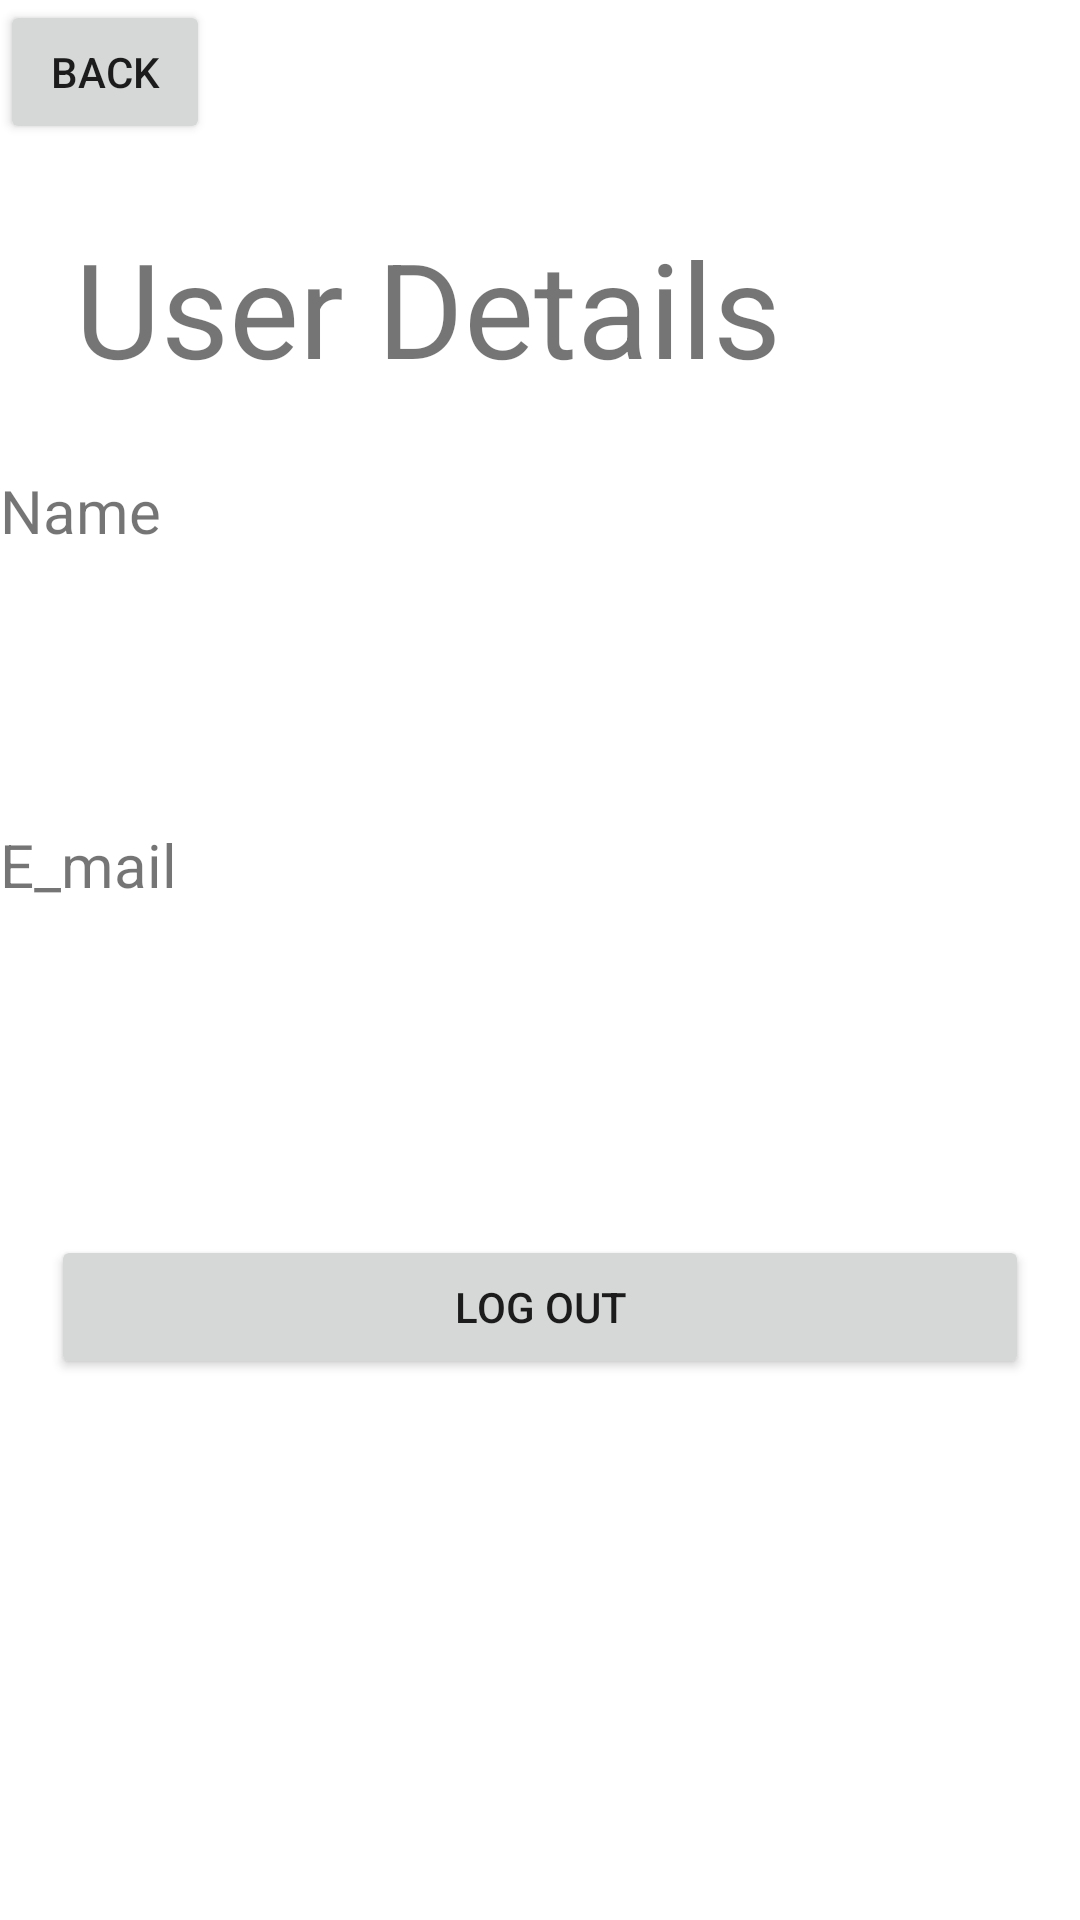

Write the Android layout XML for this screen, with the resource values it uses.
<!-- AndroidManifest.xml: application theme Theme.ImagePro -->
<!-- res/layout/activity_account.xml -->
<?xml version="1.0" encoding="utf-8"?>
<LinearLayout xmlns:android="http://schemas.android.com/apk/res/android"
    xmlns:app="http://schemas.android.com/apk/res-auto"
    xmlns:tools="http://schemas.android.com/tools"
    android:layout_width="match_parent"

    android:layout_height="match_parent"
    android:orientation="vertical">
    <Button
        android:id="@+id/Back_btn"
        android:layout_width="70dp"
        android:layout_height="wrap_content"
        android:text="@string/back"
        tools:ignore="HardcodedText" />

    <TextView
        android:id="@+id/textView1"
        android:layout_width="match_parent"
        android:layout_height="wrap_content"
        android:layout_margin="25dp"
        android:baselineAligned="false"
        android:text="@string/userdatials"
        android:textSize="44sp"
        app:textAllCaps="false"
        tools:layout_editor_absoluteX="29dp"
        tools:layout_editor_absoluteY="59dp" />

    <TextView
        android:id="@+id/textView2"
        android:layout_width="match_parent"
        android:layout_height="wrap_content"
        android:baselineAligned="false"
        android:text="@string/Name"
        android:textSize="20sp"
        tools:ignore="HardcodedText" />

    <TextView
        android:id="@+id/textView3"
        android:layout_width="match_parent"
        android:layout_height="51dp"
        android:layout_gravity="center"
        android:layout_margin="20dp"
        android:baselineAligned="false"
        android:gravity="center" />

    <TextView
        android:id="@+id/textView4"
        android:layout_width="match_parent"
        android:layout_height="wrap_content"
        android:baselineAligned="false"
        android:text="@string/Email"
        android:textSize="20sp"
        tools:ignore="HardcodedText" />

    <TextView
        android:id="@+id/textView5"
        android:layout_width="match_parent"
        android:layout_height="53dp"
        android:layout_gravity="center"
        android:layout_margin="20dp"
        android:baselineAligned="false"
        android:gravity="center" />


    <Button
        android:id="@+id/button2"
        android:layout_width="match_parent"
        android:layout_height="wrap_content"
        android:layout_gravity="center"
        android:layout_margin="17dp"
        android:baselineAligned="false"
        android:text="@string/logout" />


</LinearLayout>
<!-- resources referenced by this layout -->
<resources>
  <string name="Email">E_mail</string>
  <string name="Name">Name</string>
  <string name="back">Back</string>
  <string name="logout">Log Out</string>
  <string name="userdatials">User Details</string>
  <style name="Theme.ImagePro" parent="Theme.MaterialComponents.Light.DarkActionBar">
          
          <item name="colorPrimary">@color/purple_500</item>
          <item name="colorPrimaryVariant">@color/purple_700</item>
          <item name="colorOnPrimary">@color/white</item>
          
          <item name="colorSecondary">@color/teal_200</item>
          <item name="colorSecondaryVariant">@color/teal_700</item>
          <item name="colorOnSecondary">@color/black</item>
          
          <item name="android:statusBarColor" tools:targetApi="l">?attr/colorPrimaryVariant</item>
          
      </style>
  <!-- not gathered from this repository: default colours our renderer supplied (Android Studio template values) -->
  <color name="purple_500">#FF6200EE</color>
  <color name="purple_700">#FF3700B3</color>
  <color name="teal_200">#FF03DAC5</color>
  <color name="teal_700">#FF018786</color>
  <color name="black">#FF000000</color>
  <color name="white">#FFFFFFFF</color>
</resources>
